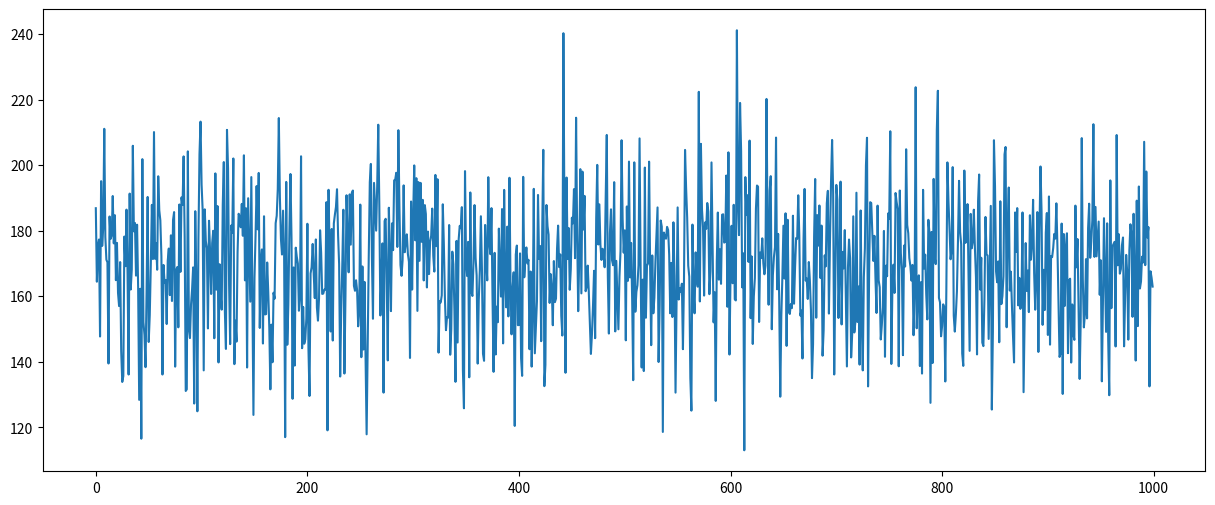
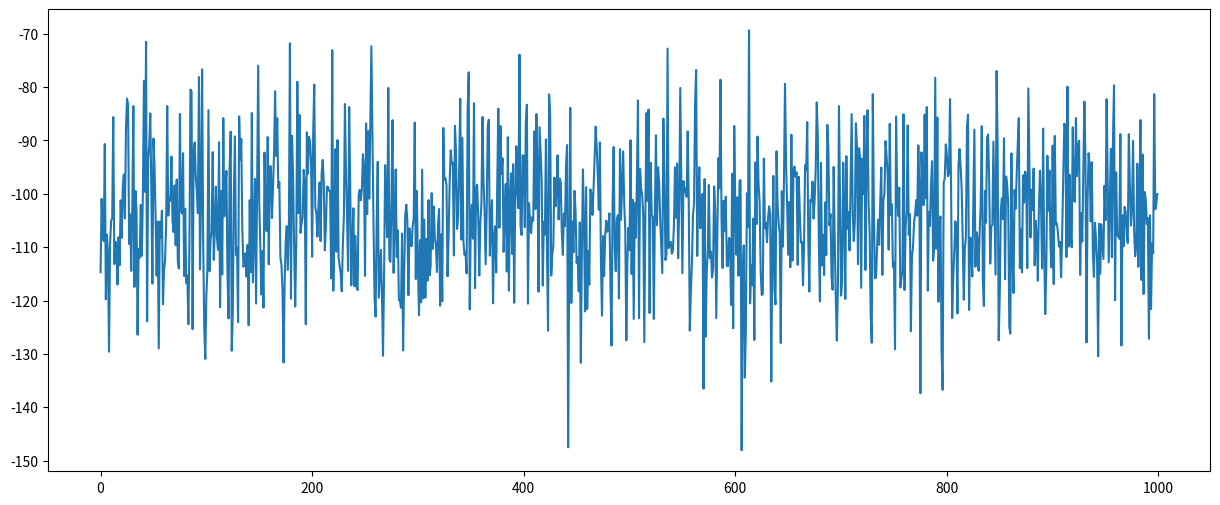

Here is the Python script that generated these plots, in order:
# Usando Monte carlo na previsao do luco bruto >=> acompanhe em Python
# Queremos nesta pratica demonstra como a Simulacao de Monte Carlo pode ser util para projetar receitas e despesas futuras de uma empresa
# Nosso objetivo e prever o Lucro Bruto Futuro de uma empresa >=> precisaremos para isso da Receita esperada e do Custo esperado da Mercadoria Vendida CMV >>= no Brasil e COGS >>= nos EUA. Iremos iteirar 1.000 vezes simulando a receita futura da empresa
# Atencao >>= para essa pratica vamos partir de algum conhecimento historico, por exemplo, vamos considerar que as Receitas esperadas para esse ano serao de 170 milhoes com um desvio padrao de 20 milhoes 


import numpy as np
import matplotlib.pyplot as plt

rev_m = 170 # Receita media
rev_stdev = 20 # Significa o desvio padrao da receita
iterations = 1000 # Quantidade de iteracoes que nos ajudarao em nossa distribuicao normal

# A seguir aplicamos o gerador de receitas futuras (simulando as 1.000 iteracoes) => estaremos usando numpy com o gerador randomico parra isto, observe a seguir. Observe os valores (1.000) que devem estar todos em torno da media
rev = np.random.normal(rev_m, rev_stdev, iterations)
print(rev)

# Para melhor visualizar a variacao dos valores gerados vamos plotar o grafico desses valoeres => observe que os valores devem estar centrados na media de 170 e numa variacao de +/- 20 em relacao a este valor medio o que equivale a media +/- o 1 desvio padrao
plt.figure(figsize=(15,6))
plt.plot(rev)
plt.show()

# Vamos agora avaliar o impacto destes dados no Custo das Mercadorias Vendidas CMV => COGS do Ingles => na pratica uma boa aproximacao seria esperar algo em torno de 60% da receita da empresa => uma empresa bem dimensionada estaria gastando em torno de 60% de sua receita para produzir a mercadoria vendida. Isso e feito levando-se em conta os dados historicos da empresa => nao e um chute. Com base ainda na analise historica podemos considerar a receita media de 60% com um desvio padrao em torno da media de +/- 10%
# Observe que COGS e dinheiro gasto dai o sinal de menos (-) antes do parenteses >=> observe que nao faremos 1.000 iteracoes para o COGS, mas sim vamos atribuilo a cada uma das 1.000 itercoes ja realizadas observe o (rev * np.random.normal(0.6, 0.1)) 0.6 60% (valor esperado da receita) e 0.1 10% (desvio padrao)
COGS = - (rev * np.random.normal(0.6, 0.1))

plt.figure(figsize=(15,6))
plt.plot(COGS)
plt.show()

print('O valor medio de COGS:  ', COGS.mean())
print('O desvio padrao de COGS: ', COGS.std())
